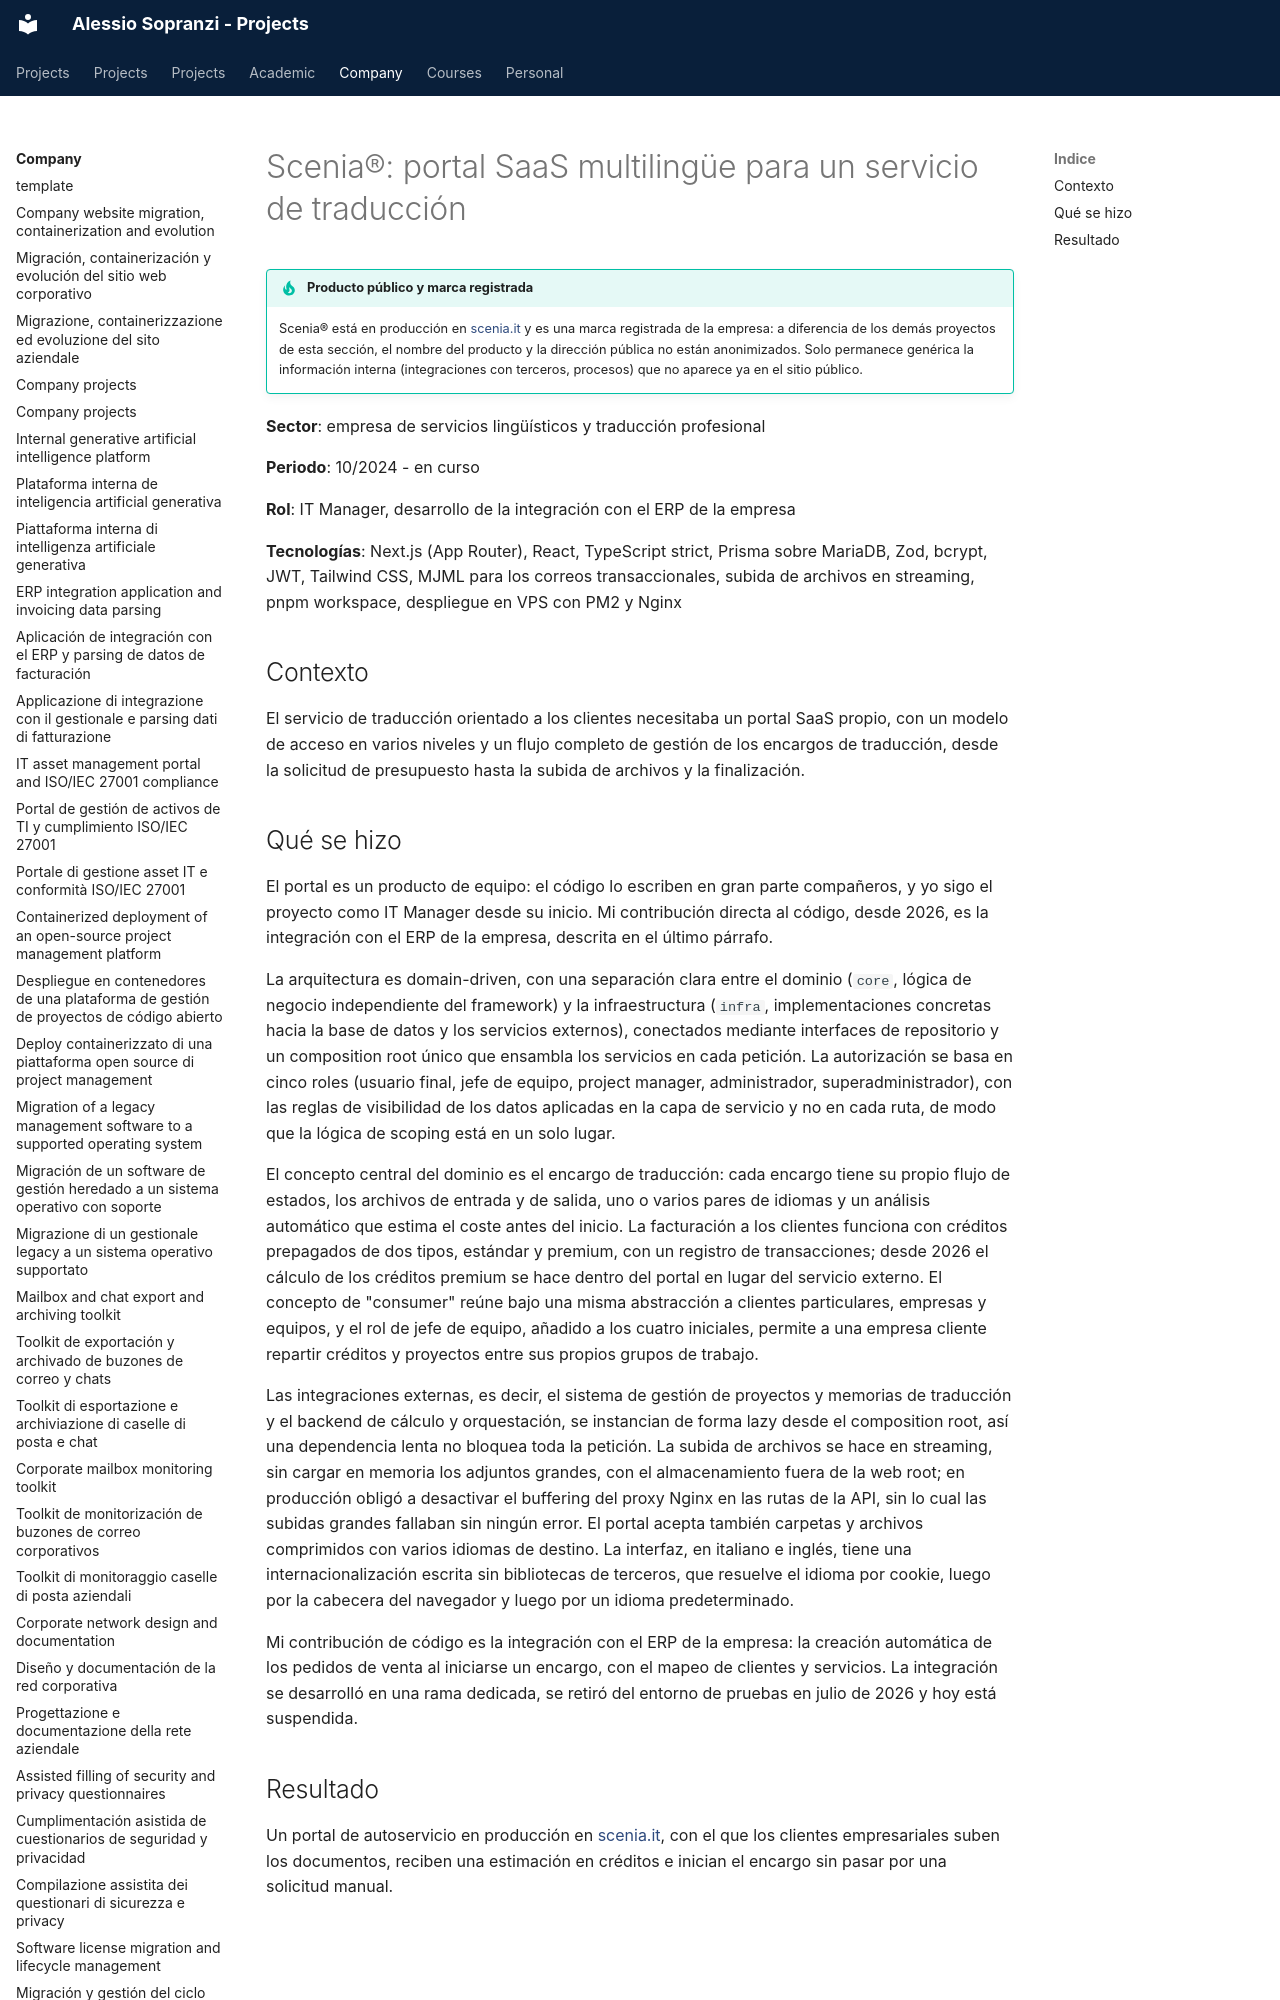

repository: alesop95/projects · page: company/translation-service-portal.es/index.html · generator: mkdocs

# Scenia®: portal SaaS multilingüe para un servicio de traducción

!!! tip "Producto público y marca registrada"
    Scenia® está en producción en [scenia.it](https://scenia.it/) y es una marca registrada de la empresa: a diferencia de los demás proyectos de esta sección, el nombre del producto y la dirección pública no están anonimizados. Solo permanece genérica la información interna (integraciones con terceros, procesos) que no aparece ya en el sitio público.

**Sector**: empresa de servicios lingüísticos y traducción profesional

**Periodo**: 10/2024 - en curso

**Rol**: IT Manager, desarrollo de la integración con el ERP de la empresa

**Tecnologías**: Next.js (App Router), React, TypeScript strict, Prisma sobre MariaDB, Zod, bcrypt, JWT, Tailwind CSS, MJML para los correos transaccionales, subida de archivos en streaming, pnpm workspace, despliegue en VPS con PM2 y Nginx

## Contexto

El servicio de traducción orientado a los clientes necesitaba un portal SaaS propio, con un modelo de acceso en varios niveles y un flujo completo de gestión de los encargos de traducción, desde la solicitud de presupuesto hasta la subida de archivos y la finalización.
